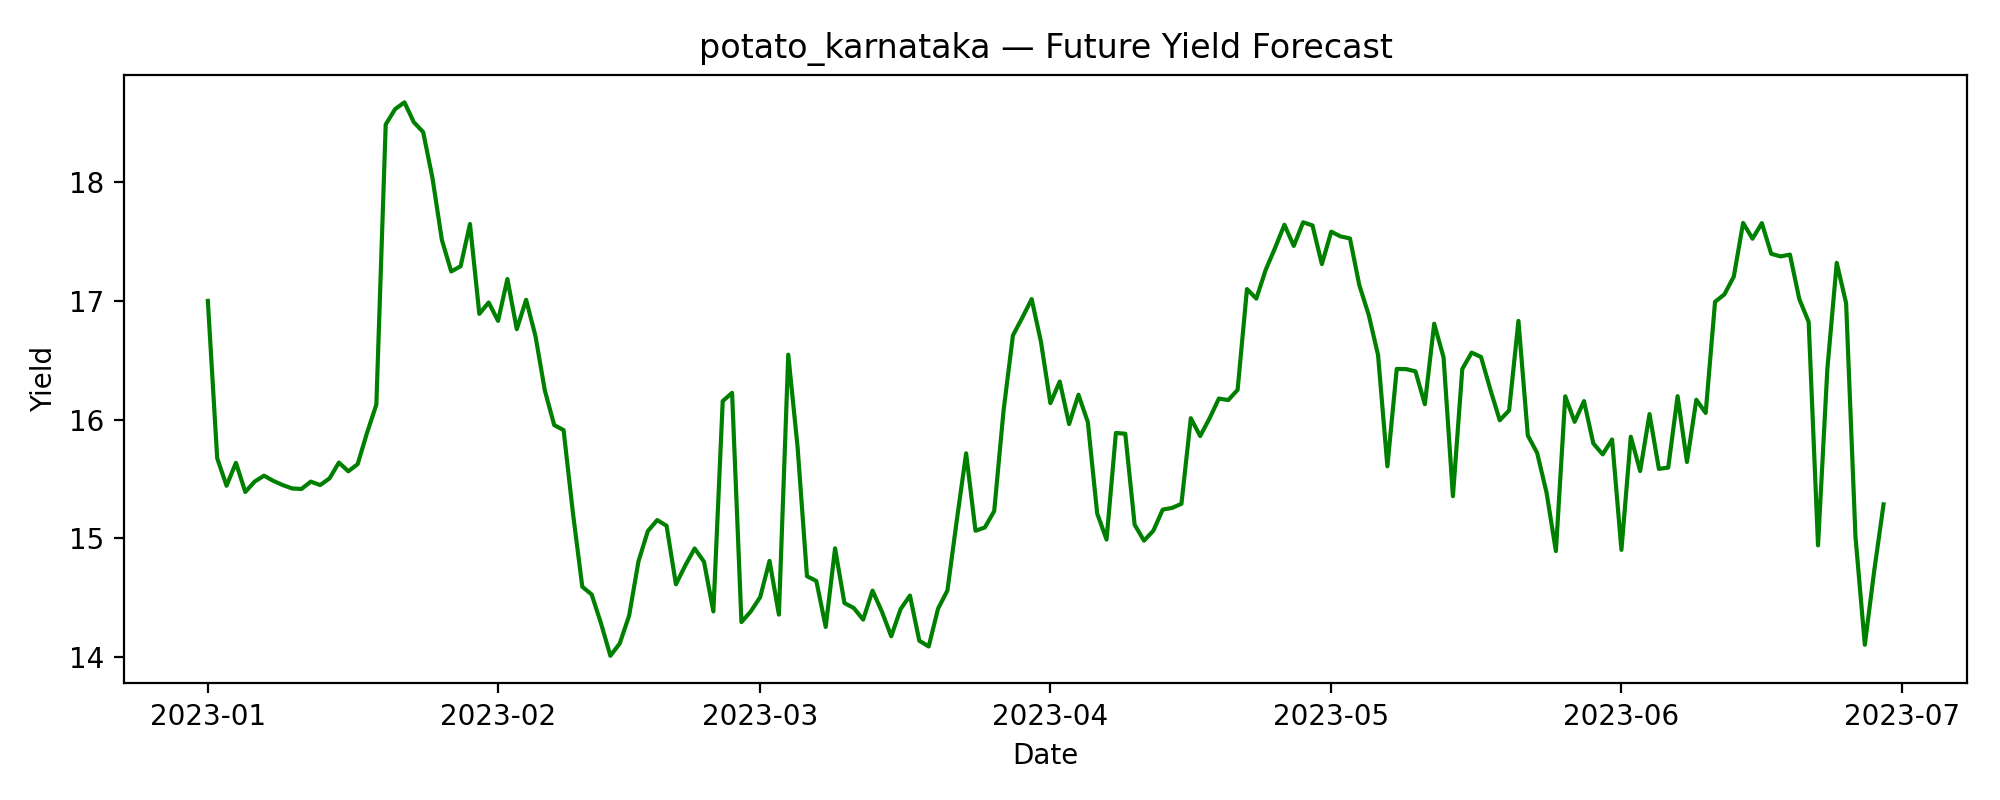

Source data for this figure (header and first rows):
date, predicted_yield
2023-01-01, 17
2023-01-02, 15.67
2023-01-03, 15.44
2023-01-04, 15.64
2023-01-05, 15.39
2023-01-06, 15.48
2023-01-07, 15.53
2023-01-08, 15.48
2023-01-09, 15.45
2023-01-10, 15.42
2023-01-11, 15.42
2023-01-12, 15.48
2023-01-13, 15.45
2023-01-14, 15.51
2023-01-15, 15.64
2023-01-16, 15.56
2023-01-17, 15.62
2023-01-18, 15.89
2023-01-19, 16.13
2023-01-20, 18.48
2023-01-21, 18.61
2023-01-22, 18.67
2023-01-23, 18.5
2023-01-24, 18.42
2023-01-25, 18.03
2023-01-26, 17.51
2023-01-27, 17.25
2023-01-28, 17.29
2023-01-29, 17.65
2023-01-30, 16.89
2023-01-31, 16.99
2023-02-01, 16.83
2023-02-02, 17.18
2023-02-03, 16.76
2023-02-04, 17.01
2023-02-05, 16.7
2023-02-06, 16.24
2023-02-07, 15.95
2023-02-08, 15.91
2023-02-09, 15.21
2023-02-10, 14.59
2023-02-11, 14.53
2023-02-12, 14.28
2023-02-13, 14.01
2023-02-14, 14.12
2023-02-15, 14.35
2023-02-16, 14.81
2023-02-17, 15.06
2023-02-18, 15.15
2023-02-19, 15.11
2023-02-20, 14.61
2023-02-21, 14.77
2023-02-22, 14.92
2023-02-23, 14.8
2023-02-24, 14.39
2023-02-25, 16.16
2023-02-26, 16.22
2023-02-27, 14.3
2023-02-28, 14.39
2023-03-01, 14.51
... 120 more rows
